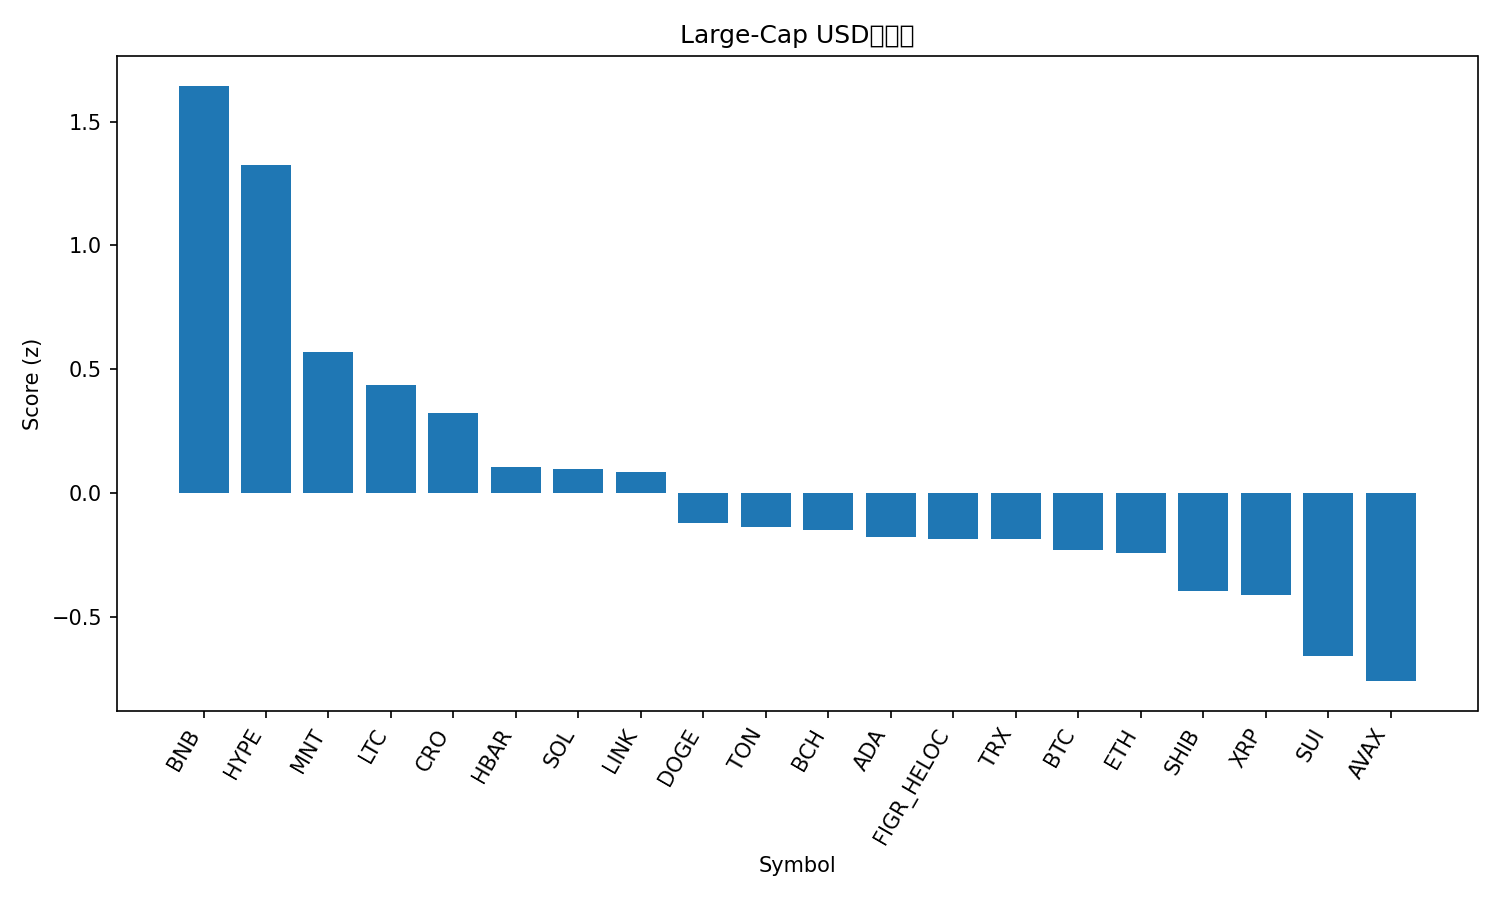

Source data for this figure (header and first rows):
rank, name, symbol, price, pct_1h, pct_24h, pct_7d, pct_1h_vs_btc, pct_24h_vs_btc, pct_7d_vs_btc, market_cap_rank, market_cap, volume_usd, score
1, BNB, BNB, 1310, 0.312, 4.582, 29.69, 0.3921, 6.265, 23.53, 3, 182345366829, 10545043136, 1.644
2, Hyperliquid, HYPE, 46.39, 0.9208, 1.51, 1.959, 1.001, 3.193, -4.194, 19, 12559040073, 525575860, 1.324
3, Mantle, MNT, 2.38, -0.6373, 5.066, 31.99, -0.5573, 6.749, 25.84, 31, 7739151488, 486792548, 0.5712
4, Litecoin, LTC, 116.3, 0.3869, -1.31, 9.85, 0.467, 0.3729, 3.697, 27, 8884453833, 690992426, 0.4345
5, Cronos, CRO, 0.2005, 0.5, -2.076, 3.55, 0.5801, -0.3933, -2.602, 33, 6997233141, 48244326, 0.3228
6, Hedera, HBAR, 0.2171, 0.5166, -3.567, 2.45, 0.5967, -1.884, -3.702, 25, 9213507430, 285528857, 0.1058
7, Solana, SOL, 221, 0.4433, -3.631, 6.05, 0.5234, -1.948, -0.1022, 6, 120741308535, 9261351460, 0.0982
8, Chainlink, LINK, 21.9, 0.5251, -3.831, 2.657, 0.6051, -2.148, -3.496, 15, 14851766333, 1164948873, 0.08427
9, Dogecoin, DOGE, 0.2469, 0.3855, -4.558, 5.75, 0.4655, -2.874, -0.4019, 9, 37346702924, 3686974769, -0.1204
10, Toncoin, TON, 2.75, 0.2444, -2.871, 2.254, 0.3245, -1.188, -3.899, 34, 6925363935, 170753882, -0.1381
11, Bitcoin Cash, BCH, 577.9, 0.2298, -2.93, 2.944, 0.3098, -1.247, -3.208, 23, 11521343438, 262280995, -0.1489
12, Cardano, ADA, 0.8173, 0.3595, -4.061, 1.595, 0.4395, -2.378, -4.557, 11, 29874609631, 1843225106, -0.1778
13, Figure Heloc, FIGR_HELOC, 0.9966, 0.0, -0.1198, -3.726, 0.08004, 1.563, -9.878, 17, 12863068924, 27721957, -0.1837
14, TRON, TRX, 0.3373, 0.14, -2.075, 0.8966, 0.2201, -0.3917, -5.256, 10, 31934891457, 852980142, -0.1838
15, Bitcoin, BTC, 121574, -0.08004, -1.683, 6.152, 0.0, 0.0, 0.0, 1, 2423797005619, 78269225247, -0.2285
16, Ethereum, ETH, 4461, 0.1803, -4.243, 7.658, 0.2603, -2.56, 1.506, 2, 538571405780, 50896701872, -0.2415
17, Shiba Inu, SHIB, 1.212e-05, 0.1534, -3.822, 1.972, 0.2334, -2.139, -4.18, 32, 7148709094, 230246541, -0.3936
18, XRP, XRP, 2.86, 0.1144, -3.478, 0.7784, 0.1945, -1.795, -5.374, 5, 171132081429, 7035413970, -0.4111
19, Sui, SUI, 3.47, -0.2511, -2.883, 6.614, -0.171, -1.2, 0.4616, 18, 12588567256, 1252934033, -0.6567
20, Avalanche, AVAX, 28.23, 0.1883, -5.451, -5.884, 0.2684, -3.768, -12.04, 21, 11927835200, 1066652991, -0.7593
21, Stellar, XLM, 0.3792, -0.1885, -5.395, 3.797, -0.1085, -3.712, -2.355, 20, 12126669540, 330314799, -1.003
